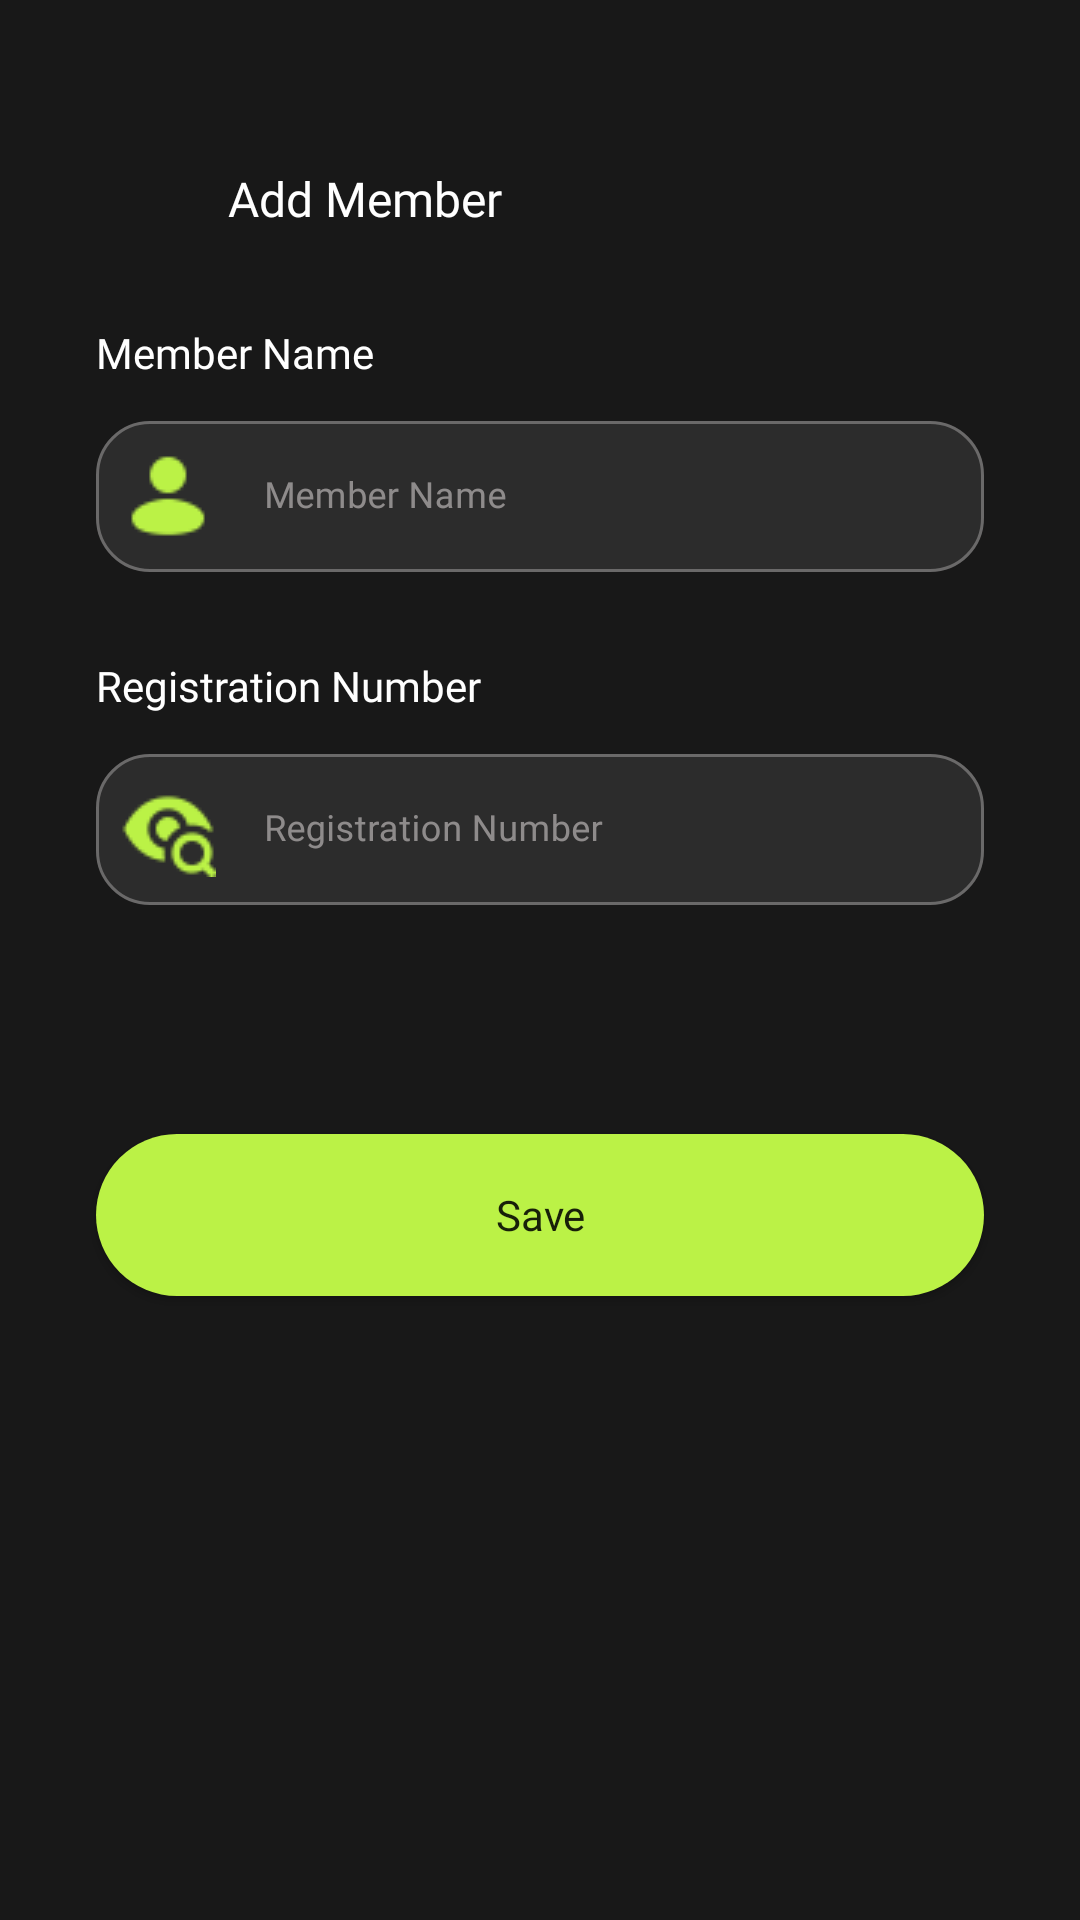

Reconstruct the res/layout file that produces this screen, plus the resources it refers to.
<!-- AndroidManifest.xml: application theme Theme.XPoseTracker -->
<!-- res/layout/activity_add_member.xml -->
<?xml version="1.0" encoding="utf-8"?>
<ScrollView xmlns:android="http://schemas.android.com/apk/res/android"
    xmlns:app="http://schemas.android.com/apk/res-auto"
    xmlns:tools="http://schemas.android.com/tools"
    android:id="@+id/main"
    android:layout_width="match_parent"
    android:layout_height="match_parent"
    tools:context=".ui.add_member.AddMemberActivity">

    <androidx.constraintlayout.widget.ConstraintLayout
        android:layout_width="match_parent"
        android:layout_height="wrap_content" >

        <ImageView
            android:id="@+id/back_button"
            android:layout_width="20dp"
            android:layout_height="20dp"
            android:layout_marginTop="56dp"
            android:layout_marginStart="32dp"
            android:contentDescription="@string/back_button"
            android:src="@drawable/back_icon"
            app:layout_constraintTop_toTopOf="parent"
            app:layout_constraintStart_toStartOf="parent" />

        <TextView
            android:id="@+id/record_title"
            android:layout_width="wrap_content"
            android:layout_height="wrap_content"
            android:layout_marginStart="24dp"
            android:fontFamily="@font/poppins_semi_bold"
            android:text="@string/add_member"
            android:textColor="@color/white"
            android:textSize="16sp"
            app:layout_constraintStart_toEndOf="@id/back_button"
            app:layout_constraintBottom_toBottomOf="@id/back_button"
            app:layout_constraintTop_toTopOf="@id/back_button" />

        <TextView
            android:id="@+id/name_question"
            android:text="@string/member_name"
            android:layout_width="wrap_content"
            android:layout_height="wrap_content"
            style="@style/TextLabel.BodyWhite"
            app:layout_constraintStart_toStartOf="@+id/back_button"
            app:layout_constraintTop_toBottomOf="@+id/back_button" />

        <com.google.android.material.textfield.TextInputLayout
            android:id="@+id/NameTextField"
            android:layout_width="0dp"
            android:layout_height="wrap_content"
            app:startIconDrawable="@drawable/user_icon"
            style="@style/InputField.RoundedIcon"
            android:hint="@string/member_name"
            app:layout_constraintEnd_toEndOf="parent"
            app:layout_constraintStart_toStartOf="@+id/name_question"
            app:layout_constraintTop_toBottomOf="@+id/name_question">

            <com.google.android.material.textfield.TextInputEditText
                android:id="@+id/name_input"
                style="@style/EditText.WhiteInput"
                android:inputType="text"
                android:layout_width="match_parent"
                android:layout_height="wrap_content" />
        </com.google.android.material.textfield.TextInputLayout>

        <TextView
            android:id="@+id/registration_question"
            android:text="@string/registration_number"
            android:layout_marginTop="8dp"
            android:layout_width="wrap_content"
            android:layout_height="wrap_content"
            style="@style/TextLabel.BodyWhite"
            app:layout_constraintStart_toStartOf="@+id/NameTextField"
            app:layout_constraintTop_toBottomOf="@+id/NameTextField" />

        <com.google.android.material.textfield.TextInputLayout
            android:id="@+id/registrationTextField"
            android:layout_width="0dp"
            android:layout_height="wrap_content"
            app:startIconDrawable="@drawable/registration_icon_white"
            style="@style/InputField.RoundedIcon"
            android:hint="@string/registration_number"
            app:layout_constraintEnd_toEndOf="parent"
            app:layout_constraintStart_toStartOf="@+id/registration_question"
            app:layout_constraintTop_toBottomOf="@+id/registration_question">

            <com.google.android.material.textfield.TextInputEditText
                android:id="@+id/registration_input"
                style="@style/EditText.WhiteInput"
                android:inputType="text"
                android:layout_width="match_parent"
                android:layout_height="wrap_content" />
        </com.google.android.material.textfield.TextInputLayout>

        <Button
            android:id="@+id/continue_button"
            style="@style/RoundedGreenButton"
            android:layout_marginVertical="56dp"
            android:text="@string/save"
            app:layout_constraintEnd_toEndOf="parent"
            app:layout_constraintStart_toStartOf="parent"
            app:layout_constraintBottom_toBottomOf="parent"
            app:layout_constraintTop_toBottomOf="@+id/registrationTextField" />

    </androidx.constraintlayout.widget.ConstraintLayout>

</ScrollView>
<!-- resources referenced by this layout -->
<resources>
  <color name="white">#FFFFFFFF</color>
  <!-- drawable registration_icon_white: png bitmap (drawable, 686 bytes) -->
  <!-- drawable user_icon: png bitmap (drawable, 486 bytes) -->
  <string name="add_member">Add Member</string>
  <string name="back_button">back button</string>
  <string name="member_name">Member Name</string>
  <string name="registration_number">Registration Number</string>
  <string name="save">Save</string>
  <style name="EditText.WhiteInput">
          <item name="android:backgroundTint">@color/dark_gray_2</item>
          <item name="android:fontFamily">@font/poppins_light</item>
          <item name="android:paddingStart">56dp</item>
          <item name="android:paddingEnd">12dp</item>
          <item name="android:textColor">@color/white</item>
          <item name="android:textSize">12sp</item>
      </style>
  <style name="InputField.RoundedIcon" parent="Widget.MaterialComponents.TextInputLayout.OutlinedBox">
          <item name="boxCornerRadiusTopStart">18dp</item>
          <item name="boxCornerRadiusTopEnd">18dp</item>
          <item name="boxCornerRadiusBottomStart">18dp</item>
          <item name="boxCornerRadiusBottomEnd">18dp</item>
          <item name="startIconTint">@color/lime_green</item>
          <item name="startIconDrawable">@drawable/user_icon</item>
          <item name="errorEnabled">true</item>
          <item name="android:layout_marginTop">8dp</item>
          <item name="android:layout_marginEnd">32dp</item>
          <item name="boxBackgroundColor">@color/dark_gray_2</item>
      </style>
  <style name="RoundedGreenButton" parent="Widget.AppCompat.Button">
          <item name="android:layout_width">match_parent</item>
          <item name="android:layout_height">54dp</item>
          <item name="android:layout_marginStart">32dp</item>
          <item name="android:layout_marginEnd">32dp</item>
          <item name="android:fontFamily">@font/poppins_bold</item>
          <item name="android:textSize">14sp</item>
          <item name="android:textAllCaps">false</item>
          <item name="android:background">@drawable/button_border</item>
      </style>
  <style name="TextLabel.BodyWhite">
          <item name="android:layout_marginTop">32dp</item>
          <item name="android:fontFamily">@font/poppins_medium</item>
          <item name="android:textColor">@color/white</item>
          <item name="android:textSize">14sp</item>
      </style>
  <style name="Theme.XPoseTracker" parent="Theme.MaterialComponents.DayNight.DarkActionBar">
          <item name="android:windowActionBar">false</item>
          <item name="android:windowActionModeOverlay">false</item>
          <item name="android:windowContentOverlay">@null</item>
  
          
          <item name="colorPrimary">@color/lime_green</item>
          <item name="colorPrimaryVariant">@color/lime_green</item>
          <item name="colorOnPrimary">@color/black</item>
  
          
          <item name="colorSecondary">@color/red_orange</item>
          <item name="colorSecondaryVariant">@color/red_orange</item>
          <item name="colorOnSecondary">@color/white</item>
  
          
          <item name="android:statusBarColor">@color/dark_gray_1</item>
          <item name="android:navigationBarColor">@color/dark_gray_2</item>
  
          
          <item name="android:colorBackground">@color/dark_gray_1</item>
          <item name="colorOnSurface">@color/light_gray</item>
          <item name="colorOutline">@color/light_gray</item>
      </style>
  <color name="dark_gray_2">#FF2C2C2C</color>
  <color name="lime_green">#BBF246</color>
  <!-- drawable button_border (drawable) -->
  <shape xmlns:android="http://schemas.android.com/apk/res/android">
      <solid android:color="@color/lime_green" />
      <corners android:radius="32dp" />
  </shape>
  <color name="black">#FF000000</color>
  <color name="red_orange">#E9603D</color>
  <color name="dark_gray_1">#FF181818</color>
  <color name="light_gray">#FFD0CCCC</color>
</resources>
